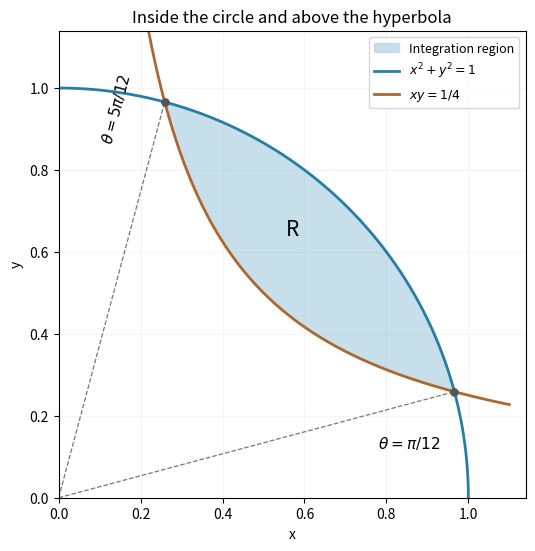

Reproduce this figure in Python. (Note: this script raises an exception after producing the figure.)
"""Original first-quadrant region bounded by a circle and rectangular hyperbola."""
from pathlib import Path
import numpy as np
import matplotlib.pyplot as plt

lo=np.sin(np.pi/12);hi=np.cos(np.pi/12)
x=np.linspace(lo,hi,800);angle=np.linspace(0,np.pi/2,700)
fig,ax=plt.subplots(figsize=(6,5.4),layout="constrained")
ax.fill_between(x,1/(4*x),np.sqrt(1-x*x),color="#bdd9e8",alpha=.85,label="Integration region")
ax.plot(np.cos(angle),np.sin(angle),color="#287da5",lw=2,label=r"$x^2+y^2=1$")
hx=np.linspace(.2,1.1,600);ax.plot(hx,1/(4*hx),color="#ad6730",lw=2,label=r"$xy=1/4$")
for theta in [np.pi/12,5*np.pi/12]:
    endpoint=np.array([np.cos(theta),np.sin(theta)])
    ax.plot([0,endpoint[0]],[0,endpoint[1]],color="#777777",ls="--",lw=.9)
    ax.scatter([endpoint[0]],[endpoint[1]],color="#555555",s=27,zorder=5)
ax.text(.78,.12,r"$\theta=\pi/12$",fontsize=11)
ax.text(.10,.87,r"$\theta=5\pi/12$",rotation=75,fontsize=11)
ax.text(.57,.64,"R",fontsize=15,ha="center")
ax.set(xlim=(0,1.14),ylim=(0,1.14),xlabel="x",ylabel="y",title="Inside the circle and above the hyperbola")
ax.set_aspect("equal");ax.grid(alpha=.12);ax.legend(loc="upper right",fontsize=9)
fig.savefig(Path(__file__).with_suffix(".png").name,dpi=120,facecolor="white")
plt.close(fig)
